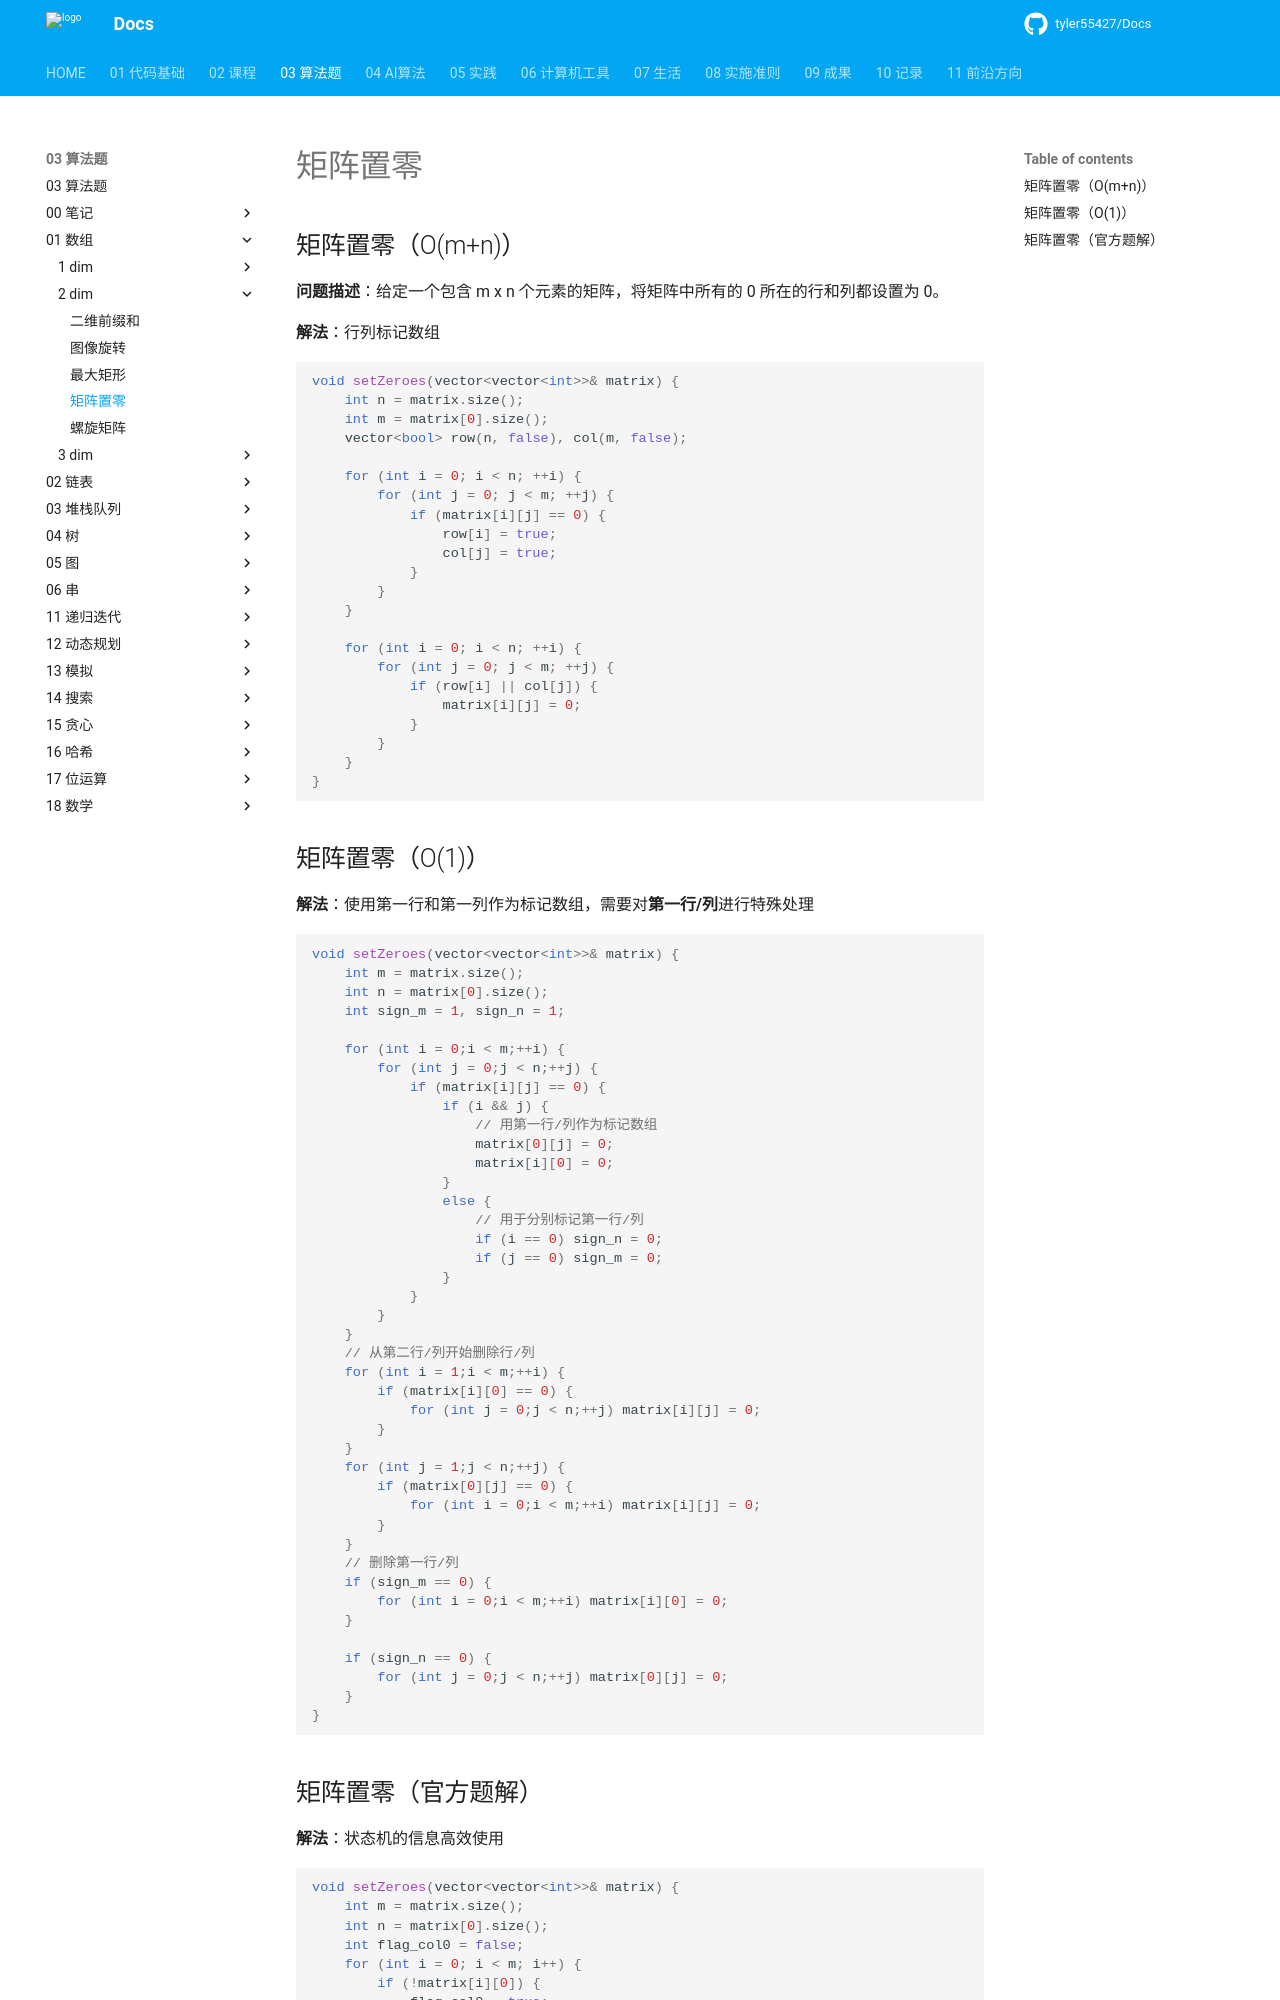

repository: tyler55427/Docs · page: 03_算法题/01_数组/2-dim/矩阵置零/index.html · generator: mkdocs

# 矩阵置零

## 矩阵置零（O(m+n)）

**问题描述**：给定一个包含 m x n 个元素的矩阵，将矩阵中所有的 0 所在的行和列都设置为 0。

**解法**：行列标记数组

```cpp
void setZeroes(vector<vector<int>>& matrix) {
    int n = matrix.size();
    int m = matrix[0].size();
    vector<bool> row(n, false), col(m, false);

    for (int i = 0; i < n; ++i) {
        for (int j = 0; j < m; ++j) {
            if (matrix[i][j] == 0) {
                row[i] = true;
                col[j] = true;
            }
        }
    }

    for (int i = 0; i < n; ++i) {
        for (int j = 0; j < m; ++j) {
            if (row[i] || col[j]) {
                matrix[i][j] = 0;
            }
        }
    }
}
```

## 矩阵置零（O(1)）

**解法**：使用第一行和第一列作为标记数组，需要对第一个元素进行特殊处理

```cpp
void setZeroes(vector<vector<int>>& matrix) {
    int m = matrix.size();
    int n = matrix[0].size();
    int sign_m = 1, sign_n = 1;

    for (int i = 0;i < m;++i) {
        for (int j = 0;j < n;++j) {
            if (matrix[i][j] == 0) {
                if (i && j) {
                    // 用第一行/列作为标记数组
                    matrix[0][j] = 0;
                    matrix[i][0] = 0;
                }
                else {
                    // 用于分别标记第一行/列
                    if (i == 0) sign_n = 0;
                    if (j == 0) sign_m = 0;
                }
            }
        }
    }
    // 从第二行/列开始删除行/列
    for (int i = 1;i < m;++i) {
        if (matrix[i][0] == 0) {
            for (int j = 0;j < n;++j) matrix[i][j] = 0;
        }
    }
    for (int j = 1;j < n;++j) {
        if (matrix[0][j] == 0) {
            for (int i = 0;i < m;++i) matrix[i][j] = 0;
        }
    }
    // 删除第一行/列
    if (sign_m == 0) {
        for (int i = 0;i < m;++i) matrix[i][0] = 0;
    }

    if (sign_n == 0) {
        for (int j = 0;j < n;++j) matrix[0][j] = 0;
    }
}
```
